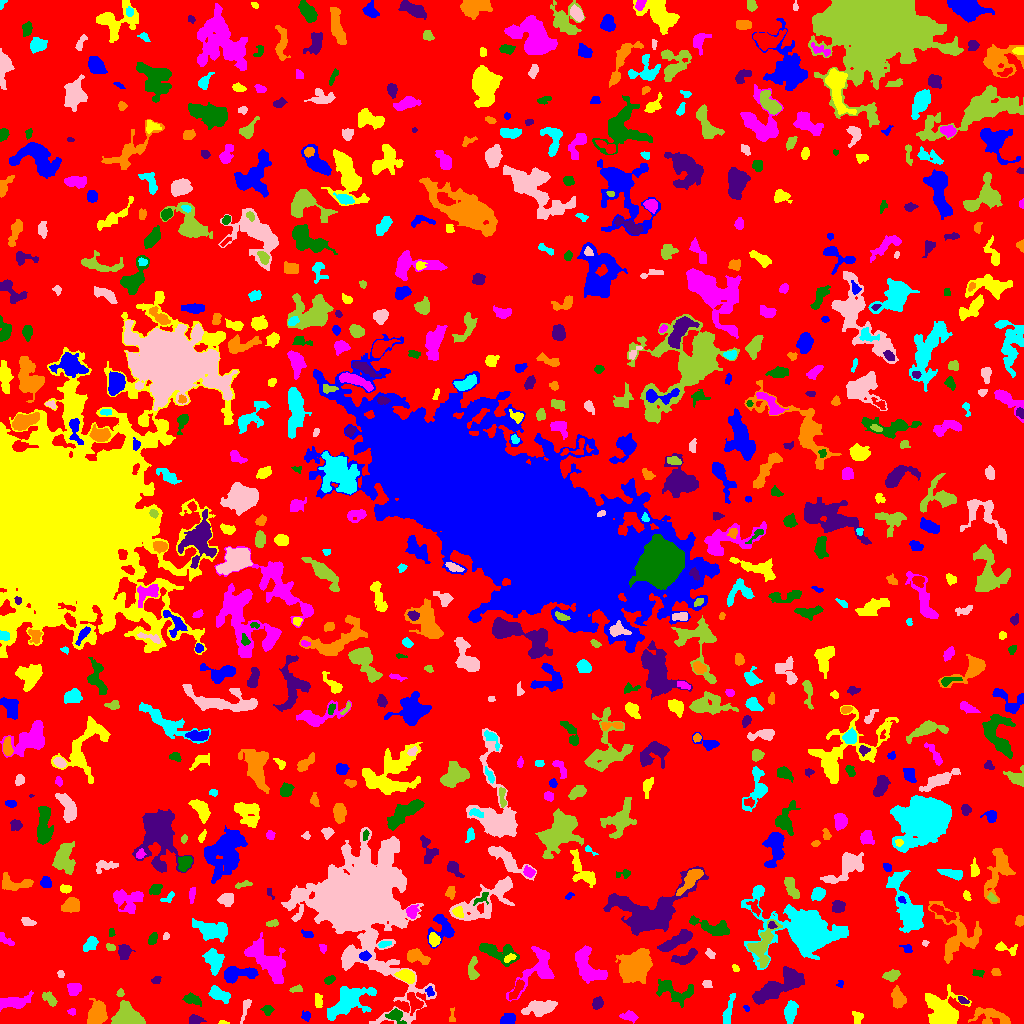

The table this chart was drawn from, first rows:
ID, X, Y, A, B, theta, total_flux, mu_max, mu_median, mu_mean, R_fwhm, R_e, R10, R90, x_start, x_end, y_start, y_end, area, greylevel
0, 523.3, 505.8, 300.9, 289.9, 1.297, 1029314, 9.0, 1.0, 1.4, 57.23, 219.4, 84.68, 362.8, 0, 1023, 0, 1023, 735306, 1.4
1, 305.8, 7.544, 2.422, 2.227, -0.7828, 160.0, 4.0, 2.0, 1.975, 4.107, 2.877, 1.128, 4.478, 301, 310, 2, 13, 81, 4.975
2, 222.9, 1.013, 2.477, 0.9399, -0.043, 75.0, 5.0, 2.0, 2.083, 1.871, 1.784, 0.5642, 2.932, 218, 229, 0, 3, 36, 5.083
3, 629, 7.553, 3.563, 1.863, -0.1469, 114.0, 3.0, 1.0, 0.8028, 2.646, 2.985, 0.9772, 4.853, 619, 638, 0, 13, 142, 4.803
4, 395.7, 7.979, 4.178, 2.872, -0.6086, 624.0, 10.0, 2.5, 3.467, 4.297, 3.613, 1.382, 6.232, 385, 406, 0, 15, 180, 8.467
5, 195.5, 3.996, 3.826, 2.352, -0.0665, 241.0, 3.0, 2.0, 1.992, 5.585, 3.868, 1.596, 5.499, 189, 206, 0, 9, 121, 4.992
6, 990.9, 7.152, 10.42, 4.231, -0.1849, 1181, 6.0, 3.0, 3.092, 8.759, 6.531, 2.646, 10.01, 968, 1010, 0, 16, 382, 5.092
7, 729.4, 16.23, 9.341, 1.835, 1.309, 364.0, 6.0, 2.0, 1.776, 2.932, 4.478, 1.382, 7.291, 722, 735, 0, 30, 205, 4.776
8, 245.5, 15.06, 7.294, 1.615, 1.267, 187.0, 4.0, 1.0, 1.472, 4.107, 3.568, 1.262, 5.726, 240, 251, 0, 24, 127, 4.472
9, 125.8, 7.89, 6.022, 5.367, 0.01096, 2652, 12.0, 5.0, 5.293, 8.777, 6.747, 2.764, 10.4, 111, 145, 0, 23, 501, 8.293
10, 435.7, 14.49, 2.484, 1.958, 0.2575, 91.0, 2.0, 1.0, 1.264, 4.618, 2.646, 1.128, 4.26, 432, 441, 10, 18, 72, 5.264
11, 507.6, 3.765, 3.218, 2.371, 0.2811, 597.0, 9.0, 3.0, 3.877, 4.37, 3.478, 1.382, 5.499, 500, 515, 0, 10, 154, 7.877
12, 857.7, 6.007, 3.228, 2.203, -1.394, 134.0, 3.0, 1.0, 1.207, 3.868, 3.038, 1.128, 4.549, 852, 863, 0, 12, 111, 5.207
13, 71.86, 11.49, 1.928, 1.538, -0.1419, 168.0, 8.0, 3.0, 3.17, 2.585, 2.111, 0.7979, 3.478, 67, 75, 8, 15, 53, 6.17
14, 267.5, 13.58, 2.792, 2.465, -0.02904, 300.0, 6.0, 3.0, 3.093, 4.549, 3.29, 1.262, 5.015, 260, 274, 8, 18, 97, 5.093
15, 597.4, 20.47, 2.841, 2.207, 1.166, 477.0, 9.0, 3.0, 3.91, 3.785, 3.141, 1.262, 5.171, 592, 603, 14, 27, 122, 6.91
16, 451.9, 5.981, 3.967, 1.575, 1.508, 54.0, 2.0, 1.0, 0.7826, 3.7, 2.185, 0.7979, 3.432, 449, 455, 2, 16, 69, 4.783
17, 347.9, 21.17, 13, 5.975, 0.557, 2877, 8.0, 3.0, 3.583, 10.98, 9.184, 3.568, 14.22, 327, 376, 3, 37, 803, 6.583
18, 357.1, 122.8, 19.52, 16.3, -1.426, 175101, 218.0, 5.0, 19.98, 10.48, 15.48, 5.323, 34.36, 281, 436, 0, 196, 8765, 21.98
19, 49.49, 24.97, 4.433, 2.4, -0.7641, 292.0, 3.0, 2.0, 2.028, 5.944, 4.107, 1.693, 5.997, 42, 57, 17, 32, 144, 5.028
20, 414.6, 20.74, 5.048, 3.235, -1.054, 764.0, 8.0, 3.0, 3.709, 5.441, 4.442, 1.693, 7.159, 407, 423, 8, 31, 206, 7.709
21, 746.4, 15.49, 1.41, 1.021, -0.7041, 37.0, 3.0, 1.0, 1.028, 2.034, 1.493, 0.5642, 2.326, 743, 749, 12, 18, 36, 5.028
22, 942.7, 10.23, 8.225, 6.997, -0.7698, 5072, 14.0, 6.0, 6.053, 10.84, 8.215, 3.385, 12.91, 925, 971, 0, 39, 838, 9.053
23, 13.42, 20.9, 7.741, 2.867, 0.1343, 1017, 9.0, 3.0, 3.054, 5.323, 5.171, 2.034, 8.444, 0, 33, 12, 33, 333, 6.054
24, 192.3, 24.14, 4.352, 2.251, -0.3872, 377.0, 5.0, 2.0, 2.327, 4.583, 3.868, 1.493, 6.206, 182, 201, 17, 31, 162, 5.327
25, 962.1, 23.3, 2.528, 1.471, -0.4491, 120.0, 5.0, 1.0, 1.765, 2.394, 2.185, 0.7979, 3.742, 958, 969, 20, 27, 68, 6.765
26, 97.11, 8.836, 4.755, 3.898, 1.346, 2676, 21.0, 5.0, 6.844, 5.754, 5.202, 2.034, 8.74, 87, 107, 0, 25, 391, 10.84
27, 790, 11.36, 5.627, 2.751, 1.43, 547.0, 5.0, 2.0, 2.26, 5.202, 4.853, 2.034, 7.695, 784, 798, 0, 23, 242, 5.26
28, 540.4, 15.54, 8.45, 3.125, 0.1774, 1251, 8.0, 3.0, 3.127, 6.956, 6.129, 2.257, 9.707, 521, 557, 7, 23, 400, 6.128
29, 120.3, 30.76, 1.863, 1.422, 1.038, 85.0, 4.0, 1.0, 1.545, 2.932, 2.034, 0.7979, 3.241, 116, 124, 27, 35, 55, 5.545
30, 169.8, 26.46, 2.938, 2.357, -0.7081, 490.0, 8.0, 4.0, 4.537, 4.687, 3.385, 1.382, 5.202, 164, 177, 21, 32, 108, 7.537
31, 429.9, 31.73, 2.43, 1.855, -1.078, 135.0, 4.0, 2.0, 1.929, 3.7, 2.459, 0.9772, 3.989, 425, 434, 27, 37, 70, 6.929
32, 317.8, 23.11, 3.495, 1.833, -1.503, 203.0, 5.0, 2.0, 1.897, 3.09, 3.038, 1.128, 5.14, 315, 322, 16, 30, 107, 6.897
33, 74.01, 34.67, 3.153, 2.877, 0.006635, 424.0, 6.0, 2.0, 2.634, 5.015, 3.742, 1.493, 6.05, 67, 81, 28, 40, 161, 5.634
34, 672.4, 32.79, 10.36, 5.146, -0.3281, 1269, 8.0, 3.0, 2.852, 6.18, 6.652, 2.523, 10.56, 656, 693, 16, 44, 445, 5.852
35, 776.9, 35.78, 15.02, 4.53, 0.5017, 2899, 8.0, 3.0, 3.411, 11.42, 9.253, 3.742, 14.17, 752, 804, 19, 57, 850, 6.411
36, 898.3, 25.16, 4.885, 2.994, -1.174, 677.0, 8.0, 3.0, 2.881, 4.983, 4.618, 1.784, 7.313, 891, 906, 15, 38, 235, 5.881
37, 219.6, 28.76, 5.843, 2.884, -0.4592, 1004, 8.0, 4.0, 4.166, 6.77, 5.14, 2.034, 7.797, 208, 230, 20, 38, 241, 6.166
38, 707.4, 38.84, 2.385, 1.736, -0.04809, 90.0, 2.0, 1.0, 1.25, 4.297, 2.646, 1.128, 3.909, 702, 712, 36, 43, 72, 5.25
39, 296.7, 34.01, 3.189, 1.69, 0.09272, 161.0, 4.0, 2.0, 2.064, 4.068, 2.764, 1.128, 4.334, 289, 302, 31, 39, 78, 5.064
40, 516.4, 33.82, 6.043, 1.962, 1.011, 282.0, 4.0, 2.0, 1.709, 5.614, 4.222, 1.693, 6.333, 509, 524, 24, 44, 165, 6.709
41, 840, 39.73, 1.976, 1.541, 0.9509, 84.0, 5.0, 2.0, 1.867, 1.954, 1.871, 0.5642, 3.241, 836, 843, 36, 43, 45, 4.867
42, 406.3, 47.26, 4.535, 2.702, -0.412, 1063, 11.0, 5.0, 5.236, 5.262, 4.406, 1.784, 6.956, 394, 414, 40, 54, 203, 10.24
43, 538.2, 54.57, 13.27, 7.028, 0.9098, 1651, 9.0, 2.0, 2.56, 5.171, 7.136, 2.523, 12.22, 506, 554, 22, 77, 645, 5.56
44, 329.6, 43.63, 2.96, 1.818, 0.4527, 271.0, 5.0, 3.0, 3.305, 4.514, 3.09, 1.262, 4.514, 324, 335, 39, 48, 82, 8.305
45, 156.5, 43.1, 2.378, 1.994, 0.548, 118.0, 4.0, 2.0, 1.761, 3.523, 2.585, 0.9772, 4.068, 151, 161, 40, 47, 67, 4.761
46, 995.7, 51.38, 2.315, 1.85, -0.2811, 138.0, 4.0, 2.0, 2.0, 3.827, 2.646, 0.9772, 4.146, 991, 1001, 48, 55, 69, 5.0
47, 213.9, 63.32, 5.827, 3.972, -1.239, 1576, 9.0, 4.0, 4.663, 7.247, 5.917, 2.394, 9.167, 202, 224, 48, 75, 338, 6.663
48, 60.71, 49.71, 2.033, 1.457, -1.285, 52.0, 2.0, 1.0, 1.04, 3.432, 1.954, 0.7979, 3.141, 57, 64, 46, 53, 50, 5.04
49, 891.8, 48.26, 3.697, 2.121, 0.1879, 329.0, 6.0, 2.0, 2.109, 4.184, 3.478, 1.262, 5.67, 882, 900, 42, 54, 156, 6.109
50, 138.8, 44.27, 3.483, 1.744, -0.9407, 169.0, 3.0, 2.0, 1.92, 4.068, 2.985, 1.262, 4.652, 133, 144, 39, 52, 88, 4.92
51, 237.3, 49.64, 9.212, 3.283, 0.1066, 2175, 16.0, 5.0, 5.754, 5.382, 6.05, 2.257, 9.657, 224, 258, 40, 57, 378, 8.754
52, 735.8, 55.44, 1.764, 1.169, -0.8483, 59.0, 4.0, 1.0, 1.204, 2.257, 1.693, 0.5642, 2.932, 732, 739, 52, 59, 49, 5.204
53, 587.1, 56.68, 10.31, 5.579, -1.016, 1826, 10.0, 3.0, 3.043, 5.015, 7.569, 2.646, 11.89, 575, 607, 40, 78, 600, 6.043
54, 978.1, 50.28, 3.21, 1.332, 0.1552, 36.0, 1.0, 0.0, 0.4737, 3.385, 2.326, 0.9772, 3.192, 972, 984, 46, 54, 76, 4.474
55, 684.7, 65.63, 6.811, 2.862, 0.3601, 814.0, 7.0, 3.0, 3.539, 6.024, 5.046, 1.954, 7.611, 671, 697, 59, 75, 230, 8.539
56, 415.7, 67.11, 6.021, 2.949, -0.3222, 698.0, 8.0, 2.0, 2.815, 4.72, 4.514, 1.693, 7.506, 407, 430, 59, 75, 248, 6.815
57, 806.2, 91.49, 14.63, 9.091, -0.2943, 34333, 95.0, 4.0, 13.39, 8.311, 9.424, 3.523, 19.96, 741, 848, 54, 138, 2564, 15.39
58, 710.2, 69.63, 2.597, 1.761, -0.7762, 167.0, 5.0, 2.0, 2.197, 2.821, 2.646, 0.9772, 4.297, 705, 715, 65, 75, 76, 5.197
59, 472.6, 53.67, 6.181, 2.344, 1.539, 464.0, 6.0, 2.0, 2.564, 5.078, 4.146, 1.493, 6.531, 468, 479, 44, 67, 181, 5.564
... 694 more rows
